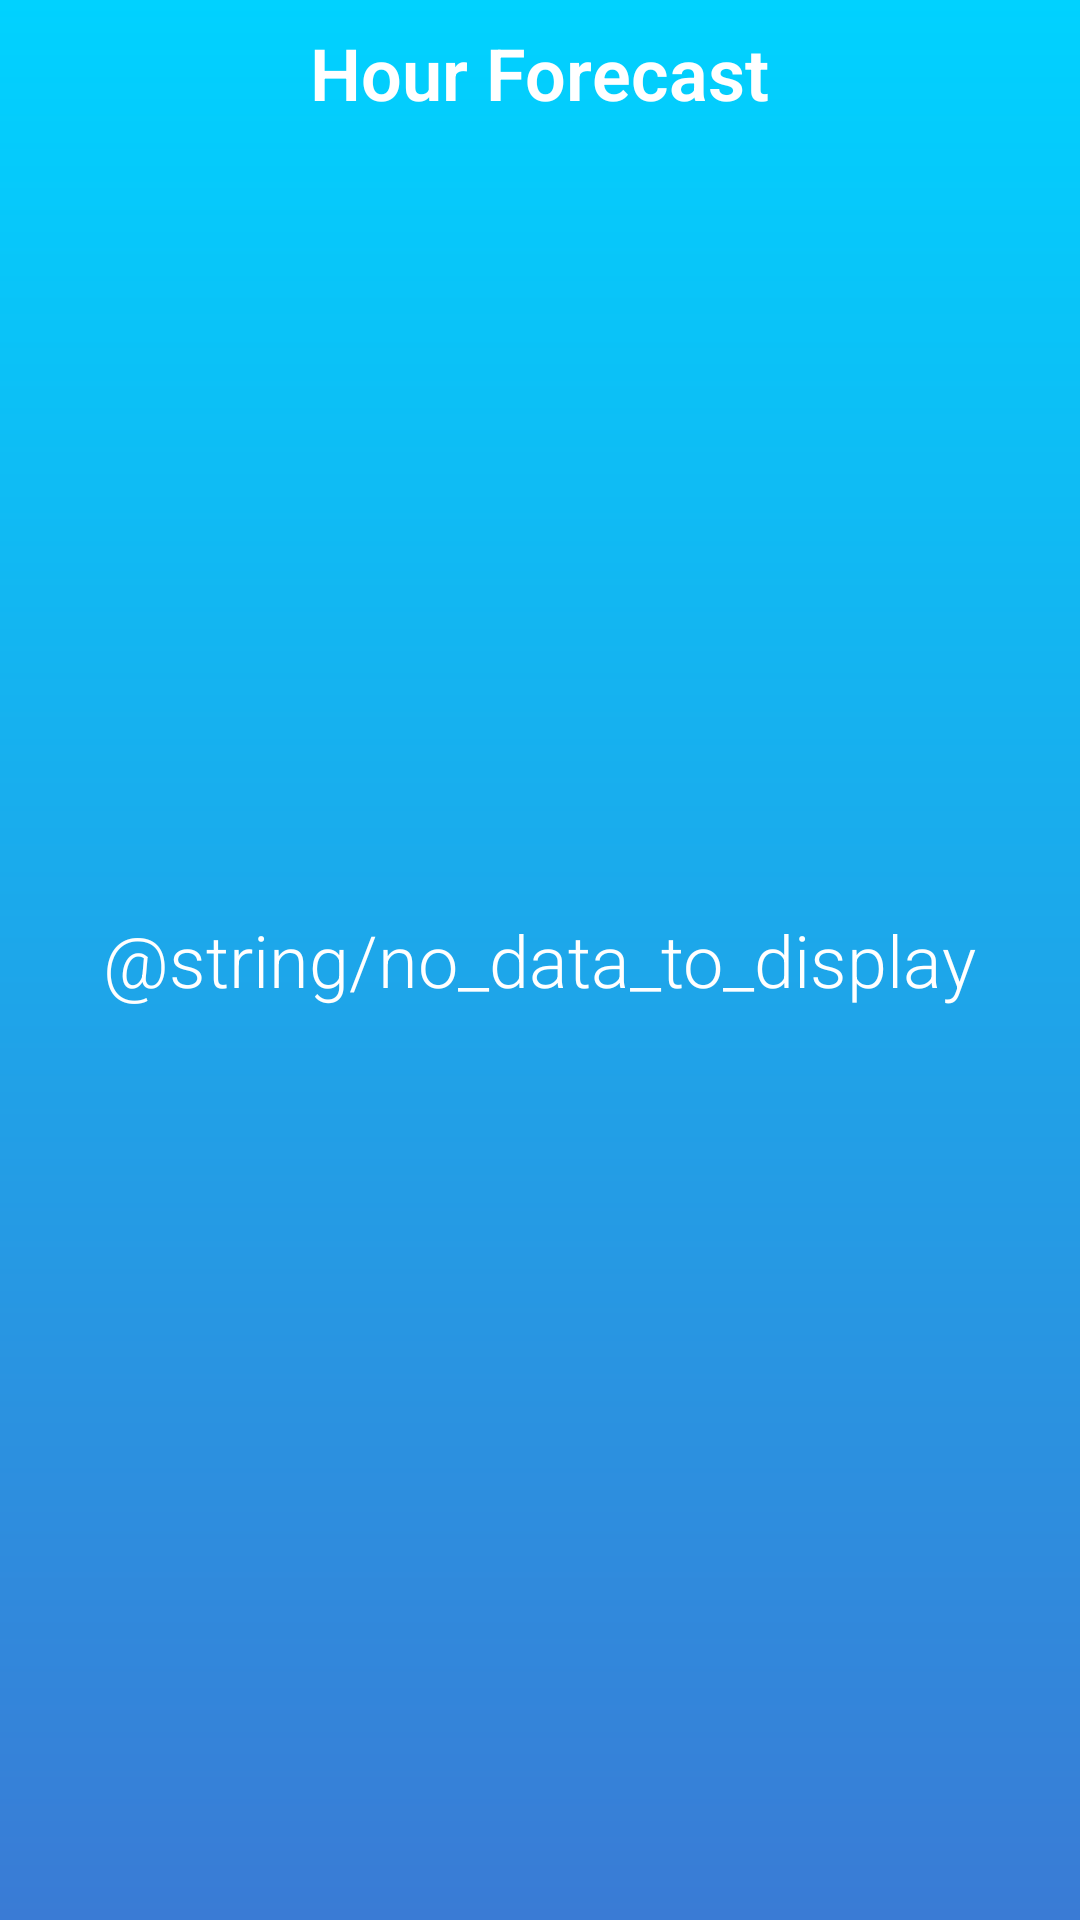

Layout XML and referenced resources for this Android screen:
<!-- AndroidManifest.xml: application theme AppTheme -->
<!-- res/layout/activity_hour_weather.xml -->
<?xml version="1.0" encoding="utf-8"?>
<RelativeLayout xmlns:android="http://schemas.android.com/apk/res/android"
    xmlns:app="http://schemas.android.com/apk/res-auto"
    xmlns:tools="http://schemas.android.com/tools"
    android:layout_width="match_parent"
    android:layout_height="match_parent"
    android:background="@drawable/bg_gradient_blue"
    tools:context="koto.colorweather.HourWeatherActivity">

    <TextView
        android:id="@+id/txtTitleHourWeather"
        style="@style/MainFont"
        android:layout_width="wrap_content"
        android:layout_height="wrap_content"
        android:layout_alignParentTop="true"
        android:layout_centerHorizontal="true"
        android:text="@string/hour_forecast"
        android:textStyle="bold"
        android:layout_marginTop="8dp"/>

    <ListView
        android:id="@+id/listViewHour"
        android:layout_width="match_parent"
        android:layout_height="match_parent"
        android:layout_below="@+id/txtTitleHourWeather"
        android:layout_centerHorizontal="true"
        android:divider="@null"
        android:dividerHeight="10dp"
        android:padding="5dp"/>
    <TextView
        style="@style/MainFont"
        android:id="@+id/txtDataEmpty"
        android:layout_width="wrap_content"
        android:layout_height="wrap_content"
        android:text="@string/no_data_to_display"
        android:layout_centerInParent="true"/>
</RelativeLayout>
<!-- resources referenced by this layout -->
<resources>
  <!-- drawable bg_gradient_blue (drawable) -->
  <?xml version="1.0" encoding="utf-8"?>
  <shape xmlns:android="http://schemas.android.com/apk/res/android">
      <gradient
          android:startColor="#00d2ff"
          android:endColor="#3A7BD5"
          android:angle="270"
          android:type="linear">
      </gradient>
  
  
  </shape>
  <string name="hour_forecast">Hour Forecast</string>
  <style name="MainFont">
          <item name="android:textSize">24dp</item>
          <item name="android:textColor">#ffffffff</item>
          <item name="android:fontFamily">sans-serif-light</item>
      </style>
  <style name="AppTheme" parent="Theme.AppCompat.Light.NoActionBar">
          
          <item name="colorPrimary">@color/colorPrimary</item>
          <item name="colorPrimaryDark">@color/colorPrimaryDark</item>
          <item name="colorAccent">@color/colorAccent</item>
      </style>
  <!-- not gathered from this repository: default colours our renderer supplied (Android Studio template values) -->
  <color name="colorPrimary">#FF6200EE</color>
  <color name="colorPrimaryDark">#FF3700B3</color>
  <color name="colorAccent">#FF03DAC5</color>
</resources>
